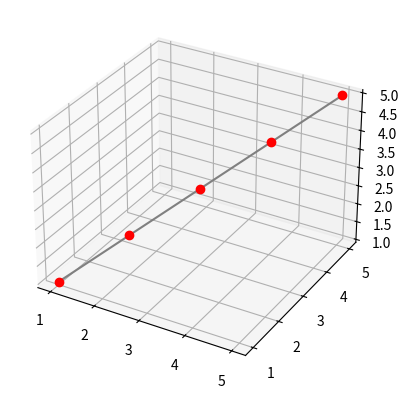

Here is the Python script that generated this plot:
import numpy as np
import matplotlib.pyplot as plt
from mpl_toolkits import mplot3d

#Just a line function.
def lin_func(ms, xs):
    return ms*xs

#Step down the cost function towards the minima
def step(a, ms, xs, ys, sample_size):
    d_cost = np.zeros([ms.size, 1])
    for i in range(len(ms)):
        d = part_deriv_cost_m(i, ms, xs, ys, sample_size)
        d_cost[i] = d
    ms = ms - a*d_cost
    return ms, d_cost

#a is the learning rate
def grad_descent(a, ms, xs, ys, sample_size):
    ms, d_cost = step(a, ms, xs, ys, sample_size)
    all_d_cost_is_zero = all(abs(d) < 0.01 for d in d_cost)
    while not all_d_cost_is_zero:
        ms, d_cost = step(a, ms, xs, ys, sample_size)
        all_d_cost_is_zero = all(abs(d) < 0.01 for d in d_cost)
    return ms

#Derivative of the cost function with respect to ith coeff m
def part_deriv_cost_m(i, ms, xs, ys, sample_size):
    #err = (ms*xs - ys)*xs[i]
    err = ms*xs
    err = (row_sum(err) - ys)*xs[i]
    err_mag = err.sum()
    result = err_mag/(sample_size)
    return result

def row_sum(arr):
    return arr.sum(axis=0)

def Main():
    #Replace xs and ys with desired x and y coordinates
    #Change a to optimal value. Lower it if getting Runtimewarning
    xs = np.array([[1, 2, 3, 4, 5]
                 ,[1, 2, 3, 4, 5]])
    ys = np.array([1, 2, 3, 4, 5])
    ms = np.array([[0.6], [0.5]])
    sample_size = ys[0].size
    a = 0.01
    ms = grad_descent(a, ms, xs, ys, sample_size)
    print(ms)
    ax = plt.axes(projection='3d')
    output = row_sum(ms*xs)
    ax.plot3D(output, xs[0], xs[1],'gray')
    ax.plot3D(ys, xs[0], xs[1],'ro')
    
if __name__ == '__main__':
    Main()